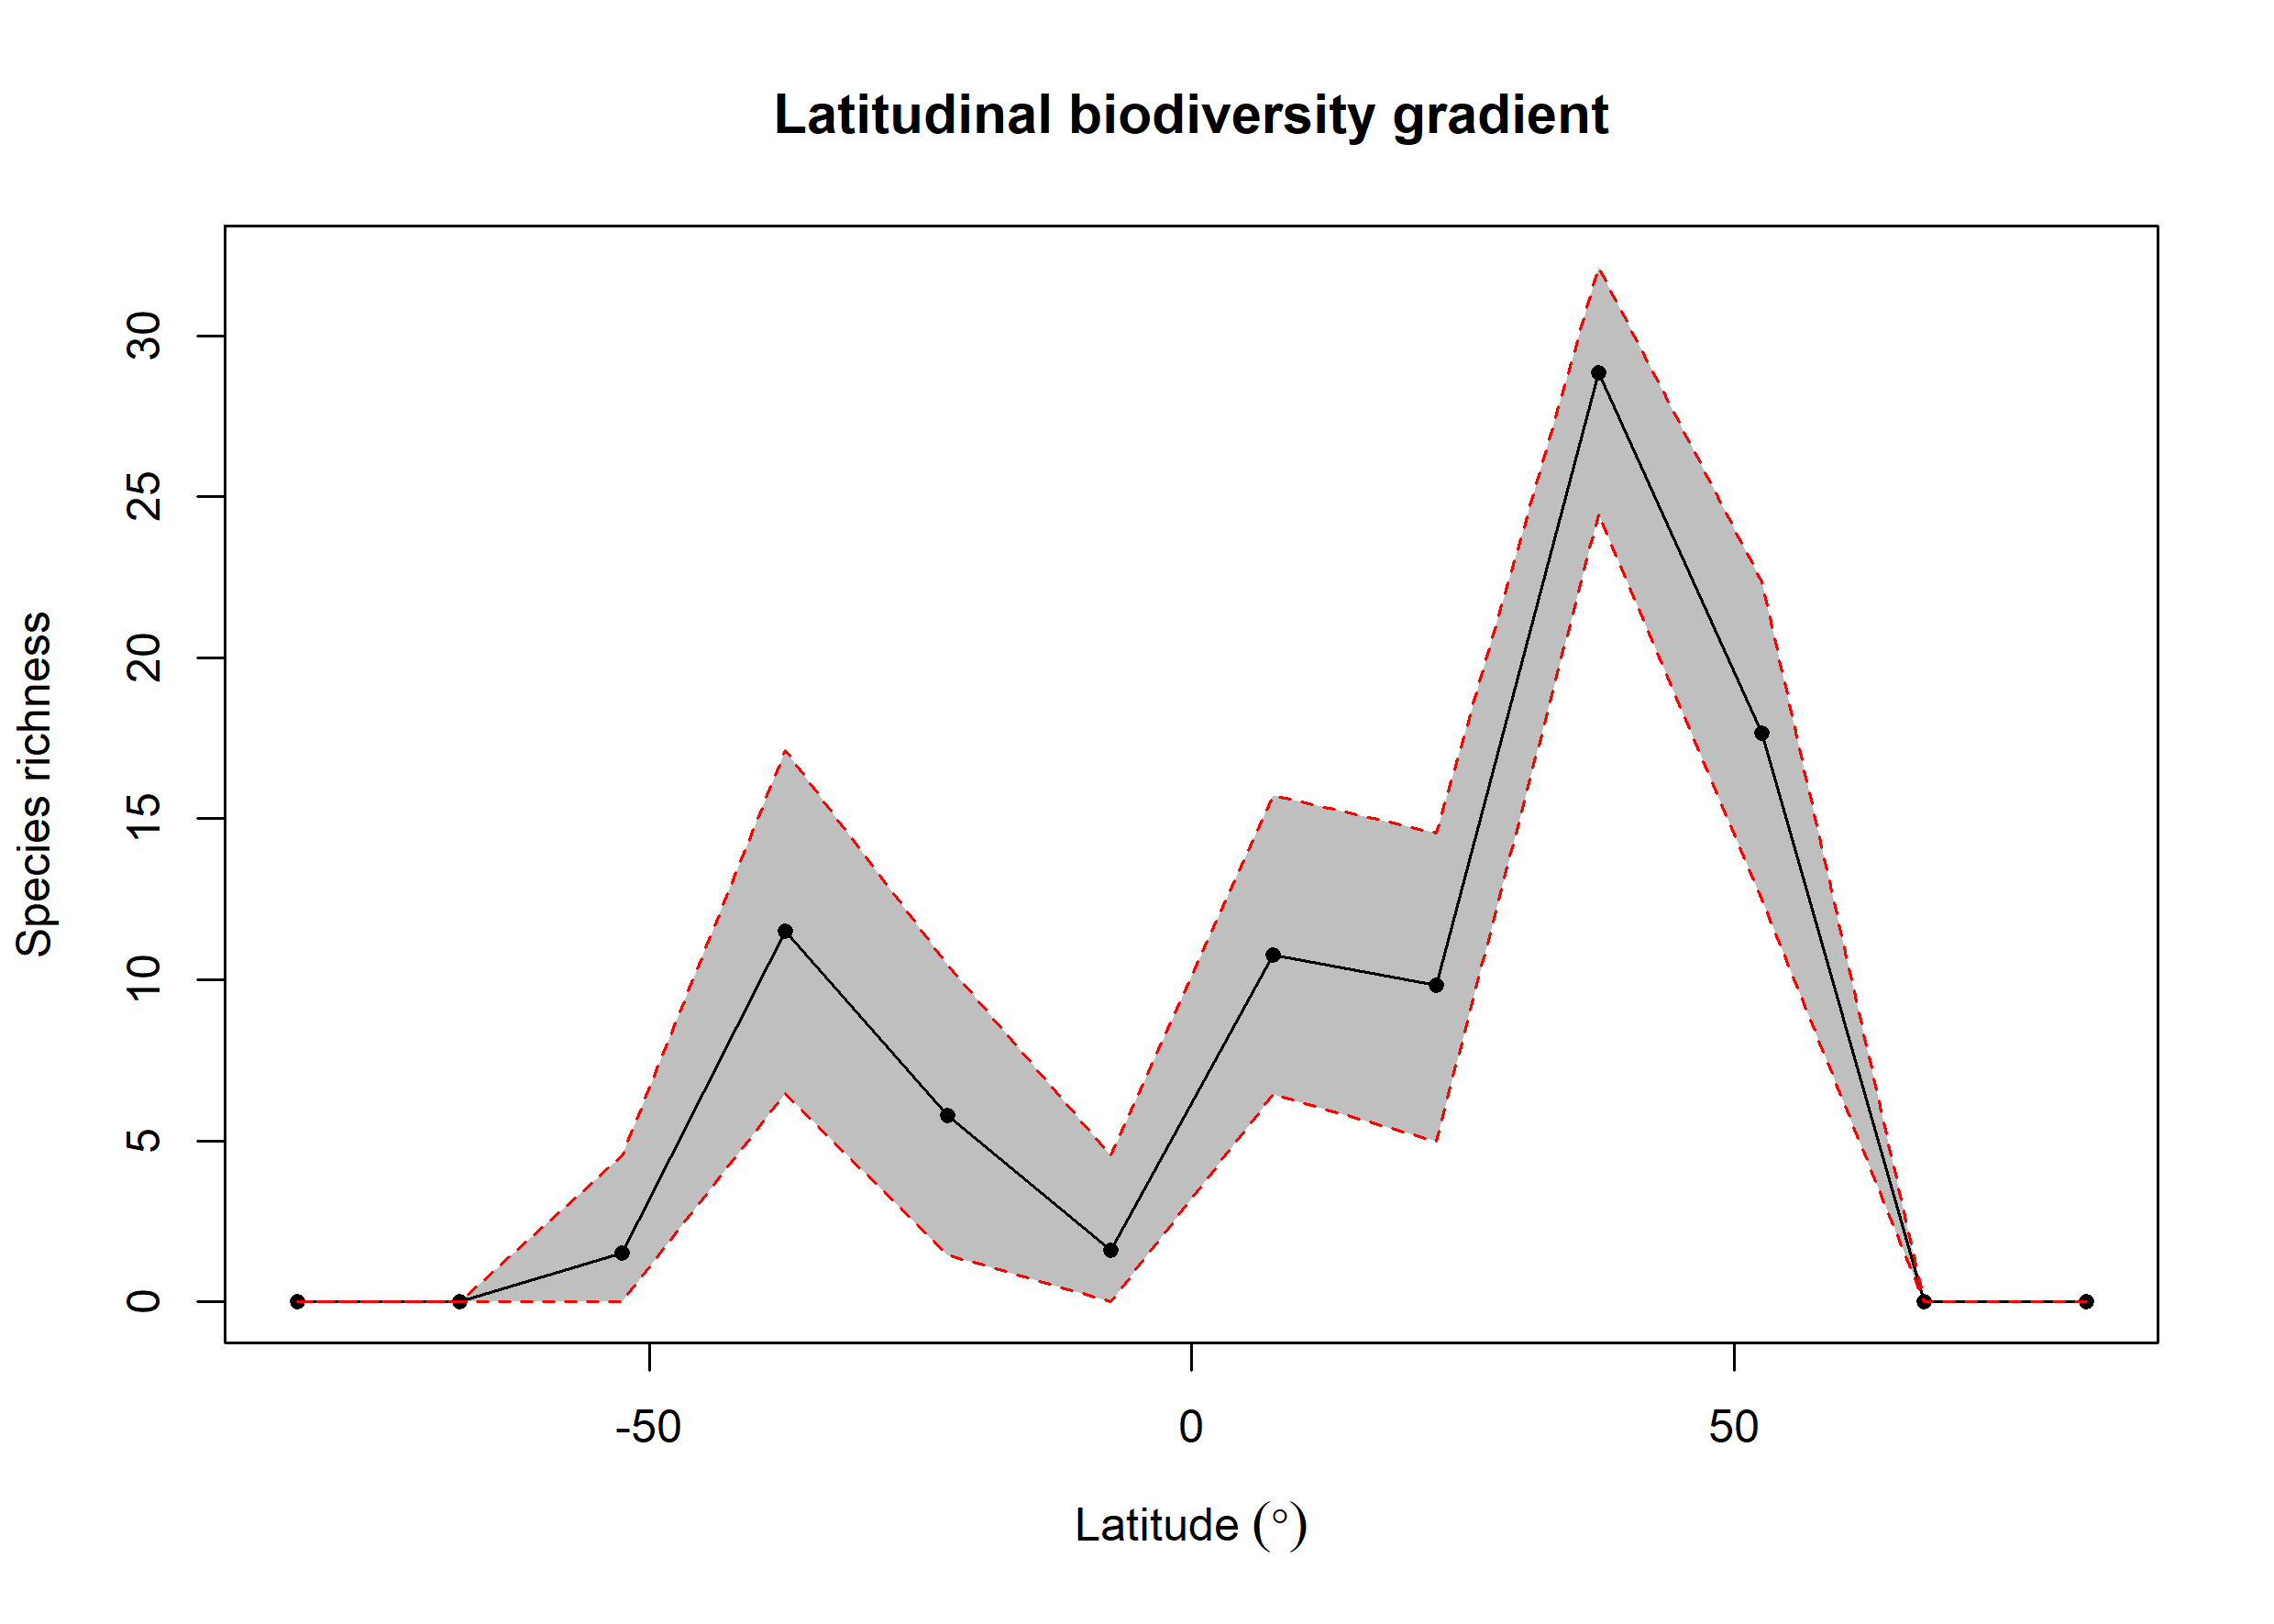

Source data for this figure (header and first rows):
bin, max, min, mid, hemisphere, mean_richness, CI.Lower, CI.Upper
1, 90, 75, 82.5, N, NA, NA, NA
2, 75, 60, 67.5, N, NA, NA, NA
3, 60, 45, 52.5, N, 17.67, 12.51, 22.36
4, 45, 30, 37.5, N, 28.85, 24.48, 32.14
5, 30, 15, 22.5, N, 9.824, 5, 14.56
6, 15, 0, 7.5, N, 10.77, 6.456, 15.73
7, 0, -15, -7.5, S, 1.6, 0, 4.525
8, -15, -30, -22.5, S, 5.793, 1.475, 10.45
9, -30, -45, -37.5, S, 11.51, 6.465, 17.13
10, -45, -60, -52.5, S, 1.51, 0, 4.525
11, -60, -75, -67.5, S, NA, NA, NA
12, -75, -90, -82.5, S, NA, NA, NA
